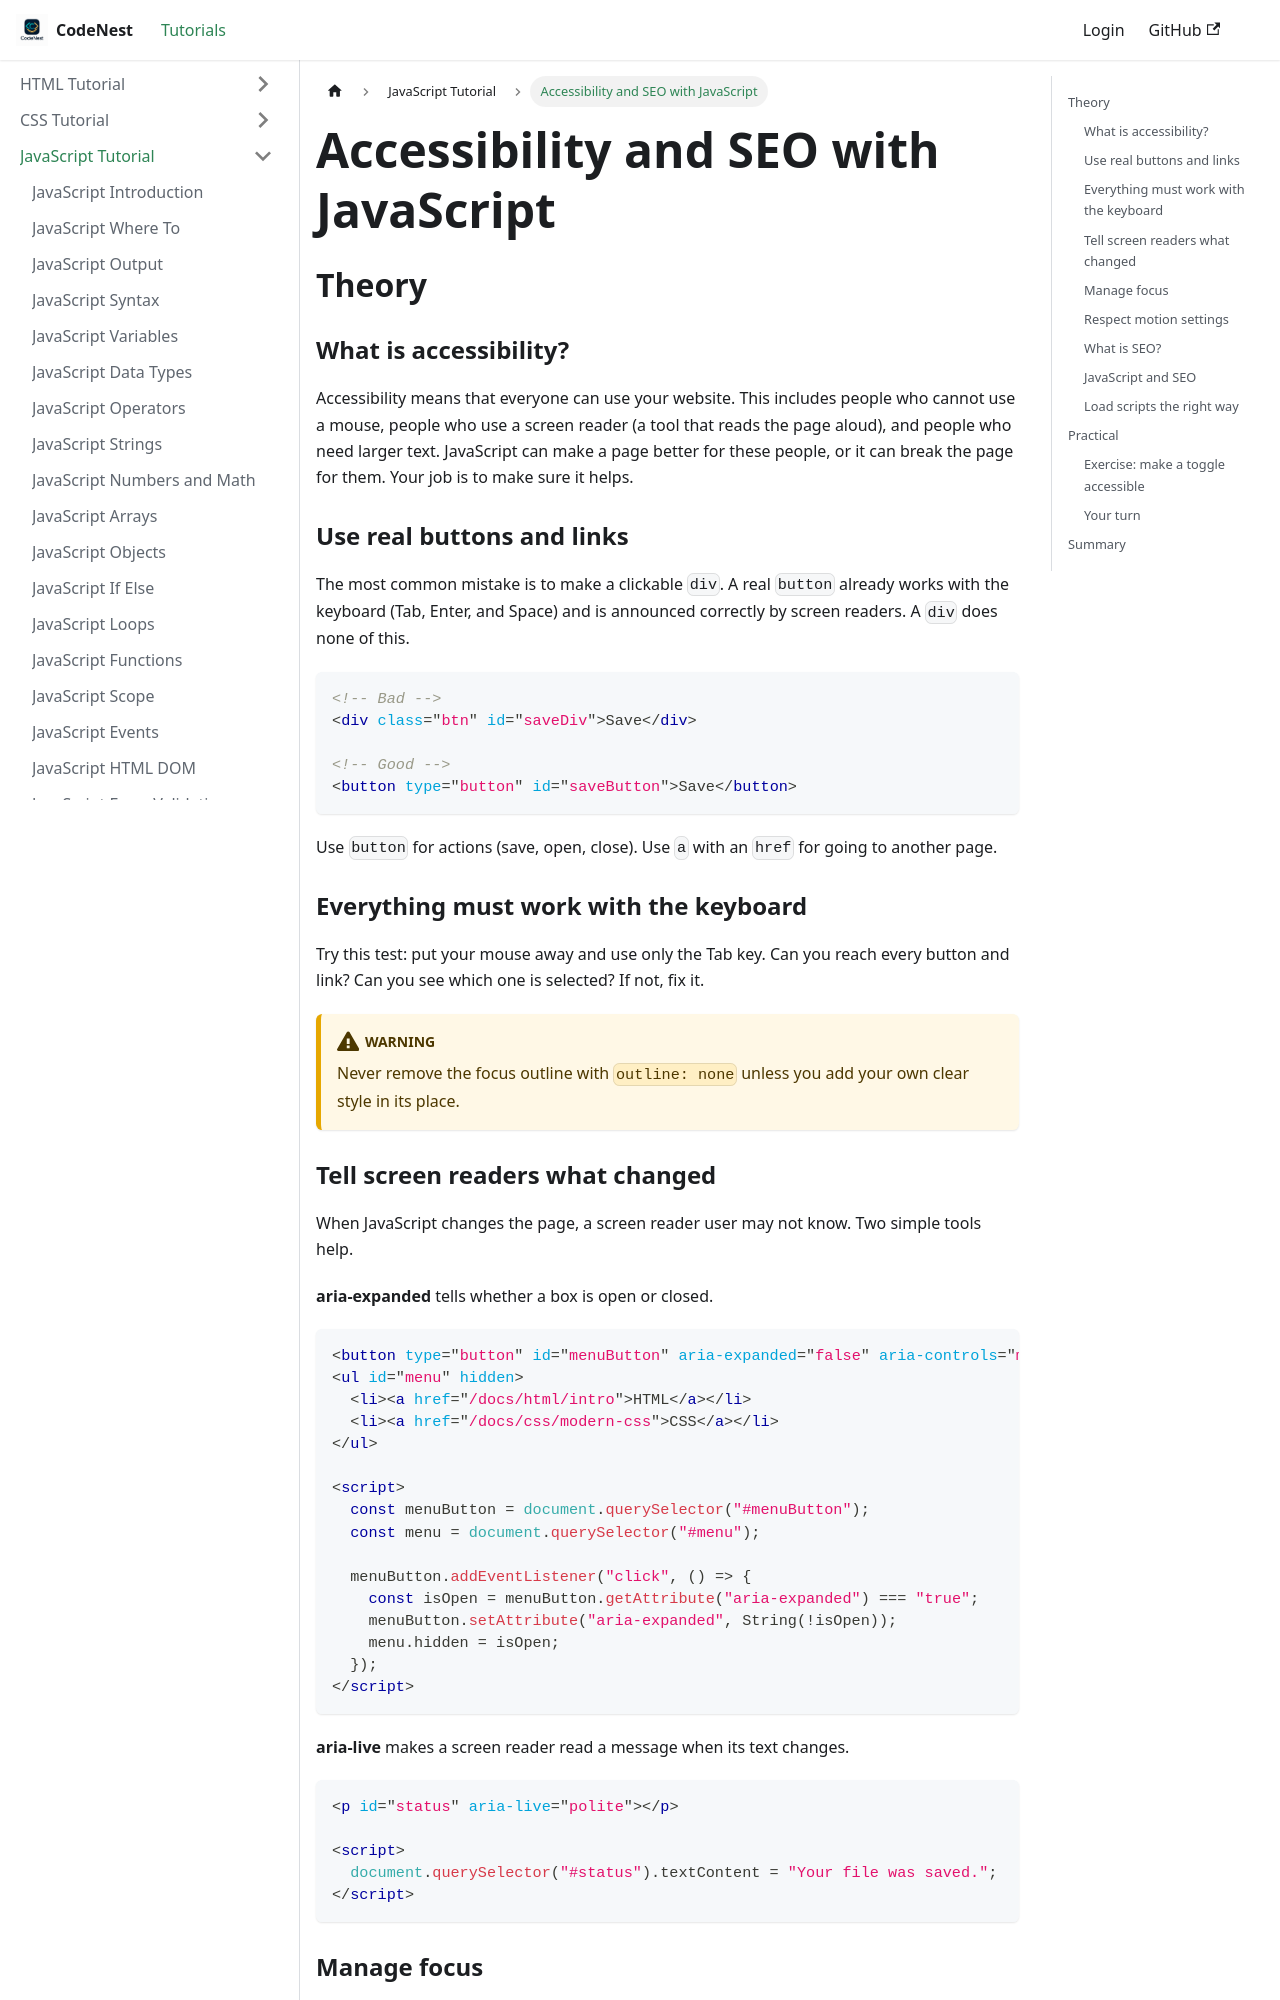

repository: adnankhan112/codenest · page: docs/javascript/accessibility-and-seo jav.html · generator: docusaurus

---
title: "Accessibility and SEO with JavaScript"
sidebar_position: 92
---

# Accessibility and SEO with JavaScript

## Theory

### What is accessibility?

Accessibility means that everyone can use your website. This includes people who cannot use a mouse, people who use a screen reader (a tool that reads the page aloud), and people who need larger text. JavaScript can make a page better for these people, or it can break the page for them. Your job is to make sure it helps.

### Use real buttons and links

The most common mistake is to make a clickable `div`. A real `button` already works with the keyboard (Tab, Enter, and Space) and is announced correctly by screen readers. A `div` does none of this.

```html
<!-- Bad -->
<div class="btn" id="saveDiv">Save</div>

<!-- Good -->
<button type="button" id="saveButton">Save</button>
```

Use `button` for actions (save, open, close). Use `a` with an `href` for going to another page.

### Everything must work with the keyboard

Try this test: put your mouse away and use only the Tab key. Can you reach every button and link? Can you see which one is selected? If not, fix it.

:::warning
Never remove the focus outline with `outline: none` unless you add your own clear style in its place.
:::

### Tell screen readers what changed

When JavaScript changes the page, a screen reader user may not know. Two simple tools help.

**aria-expanded** tells whether a box is open or closed.

```html
<button type="button" id="menuButton" aria-expanded="false" aria-controls="menu">Menu</button>
<ul id="menu" hidden>
  <li><a href="/docs/html/intro">HTML</a></li>
  <li><a href="/docs/css/modern-css">CSS</a></li>
</ul>

<script>
  const menuButton = document.querySelector("#menuButton");
  const menu = document.querySelector("#menu");

  menuButton.addEventListener("click", () => {
    const isOpen = menuButton.getAttribute("aria-expanded") === "true";
    menuButton.setAttribute("aria-expanded", String(!isOpen));
    menu.hidden = isOpen;
  });
</script>
```

**aria-live** makes a screen reader read a message when its text changes.

```html
<p id="status" aria-live="polite"></p>

<script>
  document.querySelector("#status").textContent = "Your file was saved.";
</script>
```
